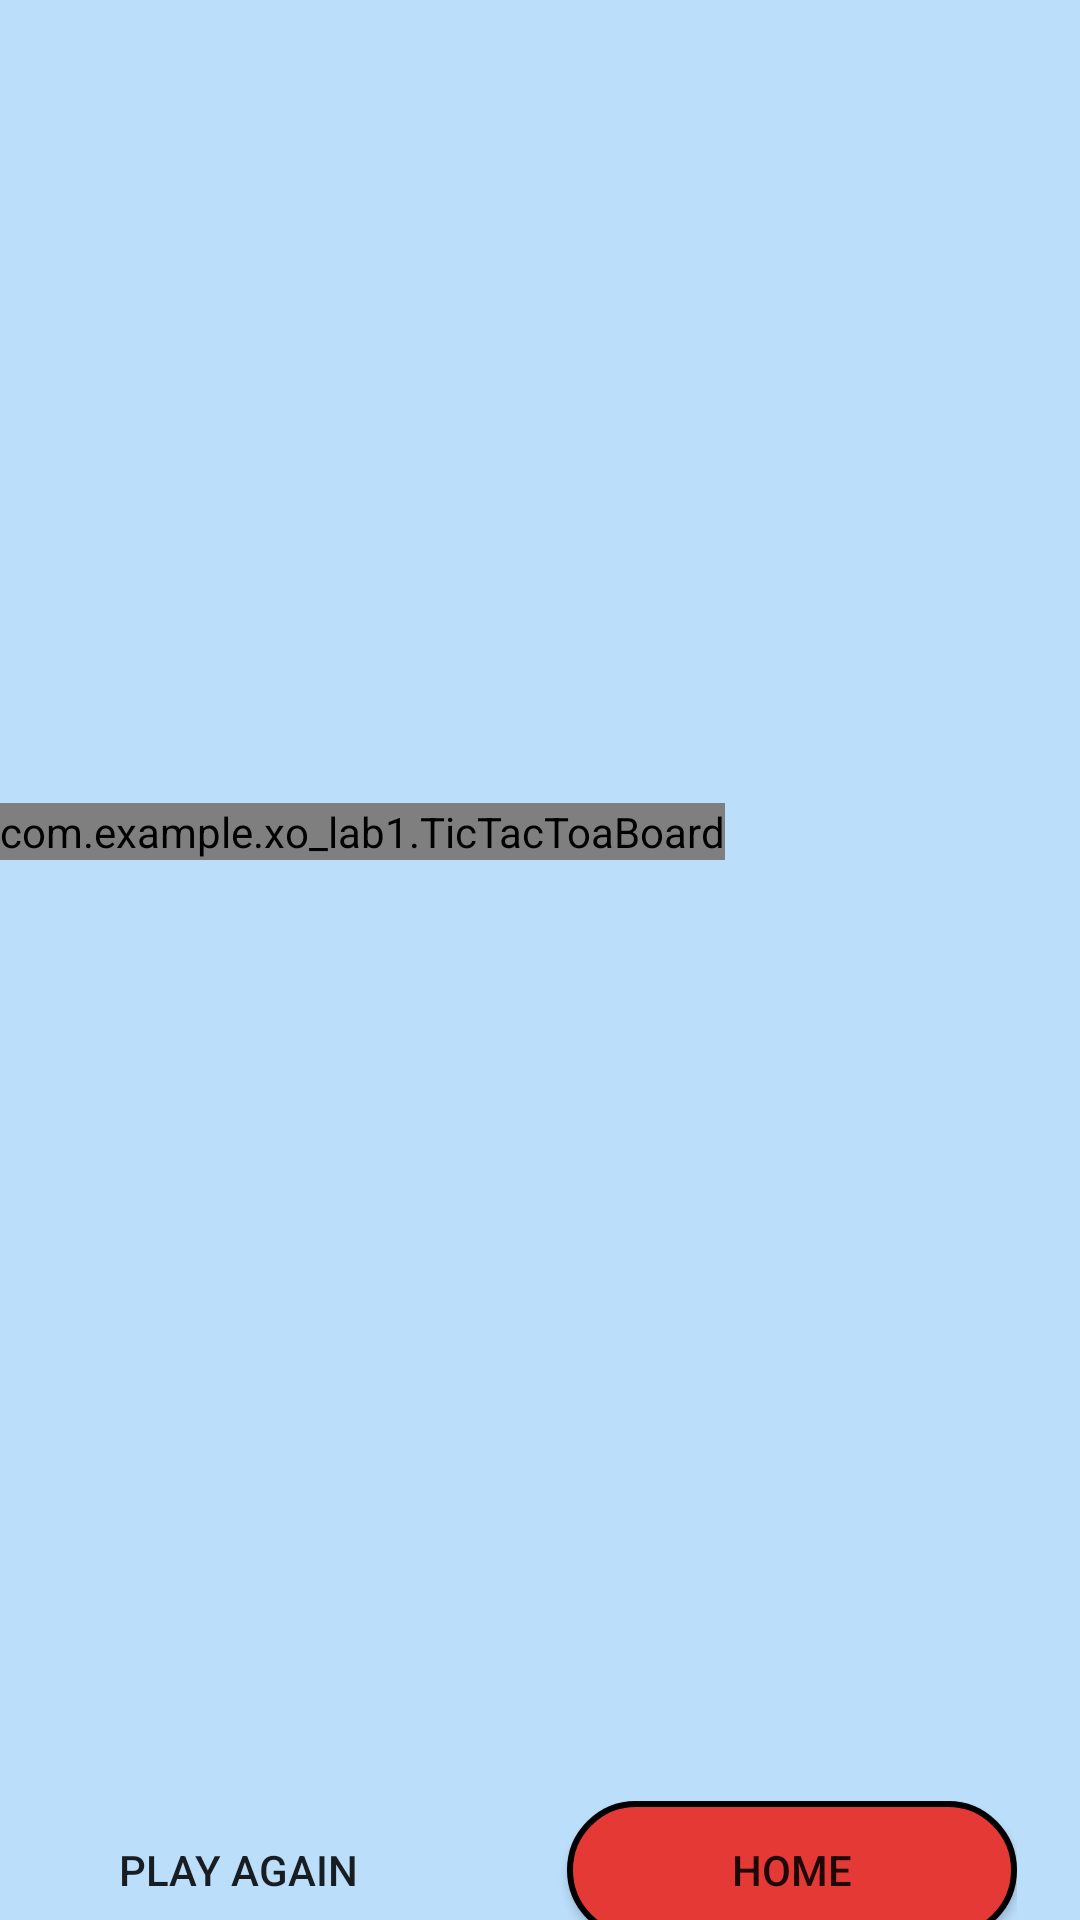

Produce the Android XML layout that renders to this screen, including the resource entries it uses.
<!-- AndroidManifest.xml: application theme Theme.XO_lab1 -->
<!-- res/layout/game_display.xml -->
<?xml version="1.0" encoding="utf-8"?>
<androidx.constraintlayout.widget.ConstraintLayout
    xmlns:android="http://schemas.android.com/apk/res/android"
    xmlns:app="http://schemas.android.com/apk/res-auto"
    xmlns:tools="http://schemas.android.com/tools"
    xmlns:custom="http://schemas.android.com/apk/res-auto"
    android:layout_width="match_parent"
    android:layout_height="match_parent"
    android:background="#bbdefb"
    tools:context=".GameDisplay">

    <TextView
        android:id="@+id/player_display"
        android:layout_width="wrap_content"
        android:layout_height="wrap_content"
        android:layout_marginTop="56dp"
        android:textSize="24sp"
        android:textStyle="bold"
        app:layout_constraintEnd_toEndOf="parent"
        app:layout_constraintHorizontal_bias="0.498"
        app:layout_constraintStart_toStartOf="parent"
        app:layout_constraintTop_toTopOf="parent" />

    <androidx.constraintlayout.widget.ConstraintLayout
        android:id="@+id/constraintLayout"
        android:layout_width="339dp"
        android:layout_height="46dp"
        android:layout_marginTop="512dp"
        app:layout_constraintTop_toBottomOf="@+id/player_display"
        tools:ignore="MissingConstraints"
        tools:layout_editor_absoluteX="36dp">

        <Button
            android:id="@+id/playAgain"
            android:layout_width="150dp"
            android:layout_height="wrap_content"
            android:background="@drawable/blue_button"
            android:onClick="playAgainButton"
            android:text="@string/playAgainButton"
            app:layout_constraintBottom_toBottomOf="parent"
            app:layout_constraintEnd_toStartOf="@+id/home_Button"
            app:layout_constraintHorizontal_bias="0.111"
            app:layout_constraintStart_toStartOf="parent"
            app:layout_constraintTop_toTopOf="parent" />

        <Button
            android:id="@+id/home_Button"
            android:layout_width="150dp"
            android:layout_height="wrap_content"
            android:layout_marginStart="20dp"
            android:background="@drawable/red_button"
            android:onClick="homeButton"
            android:text="@string/homeButton"
            app:layout_constraintBottom_toBottomOf="parent"
            app:layout_constraintEnd_toEndOf="parent"
            app:layout_constraintTop_toTopOf="parent" />
    </androidx.constraintlayout.widget.ConstraintLayout>

    <com.example.xo_lab1.TicTacToaBoard
        android:id="@+id/ticTacToaBoard"
        android:layout_width="wrap_content"
        android:layout_height="wrap_content"
        app:layout_constraintBottom_toBottomOf="parent"
        app:layout_constraintEnd_toEndOf="parent"
        app:layout_constraintHorizontal_bias="0.0"
        app:layout_constraintStart_toStartOf="parent"
        app:layout_constraintTop_toTopOf="parent"
        app:layout_constraintVertical_bias="0.431"
        custom:OColor="#0000ff"
        custom:XColor="#ff0000"
        custom:boardColor="#000000"
        custom:winningLineColor="#00ff00"
        />

</androidx.constraintlayout.widget.ConstraintLayout>
<!-- resources referenced by this layout -->
<resources>
  <!-- drawable red_button (drawable) -->
  <?xml version="1.0" encoding="utf-8"?>
  <selector xmlns:android="http://schemas.android.com/apk/res/android">
      <item>
          <shape android:shape="rectangle">
              <solid android:color="#e53935"/>
              <corners android:radius="100dp"/>
              <stroke android:color="@color/black" android:width="2dp"/>
          </shape>
      </item>
  </selector>
  <string name="homeButton">Home</string>
  <string name="playAgainButton">Play Again</string>
  <style name="Theme.XO_lab1" parent="Theme.AppCompat.Light.NoActionBar">
          
          <item name="colorPrimary">@color/purple_500</item>
          <item name="colorPrimaryVariant">@color/purple_700</item>
          <item name="colorOnPrimary">@color/white</item>
          
          <item name="colorSecondary">@color/teal_200</item>
          <item name="colorSecondaryVariant">@color/teal_700</item>
          <item name="colorOnSecondary">@color/black</item>
          
          <item name="android:statusBarColor" tools:targetApi="l">?attr/colorPrimaryVariant</item>
          
      </style>
  <!-- not gathered from this repository: default colours our renderer supplied (Android Studio template values) -->
  <color name="purple_500">#FF6200EE</color>
  <color name="purple_700">#FF3700B3</color>
  <color name="teal_200">#FF03DAC5</color>
  <color name="teal_700">#FF018786</color>
  <color name="black">#FF000000</color>
  <color name="white">#FFFFFFFF</color>
</resources>
